Run: headless pygame with SDL's dummy video driver; simulated clock (each Clock.tick advances the game by its frame time, no real sleeping); random seed 0; keys injected as events and as key.get_pressed() state; no mouse input.
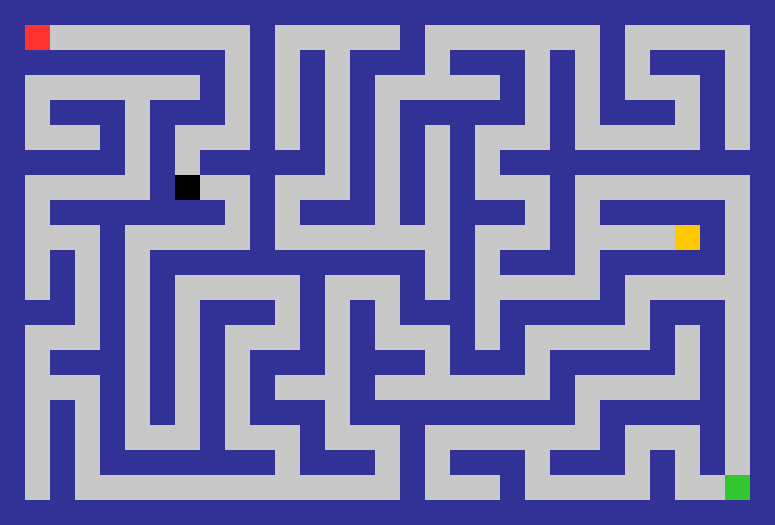
Frame 1 of 2 · flips 1–60 · no input
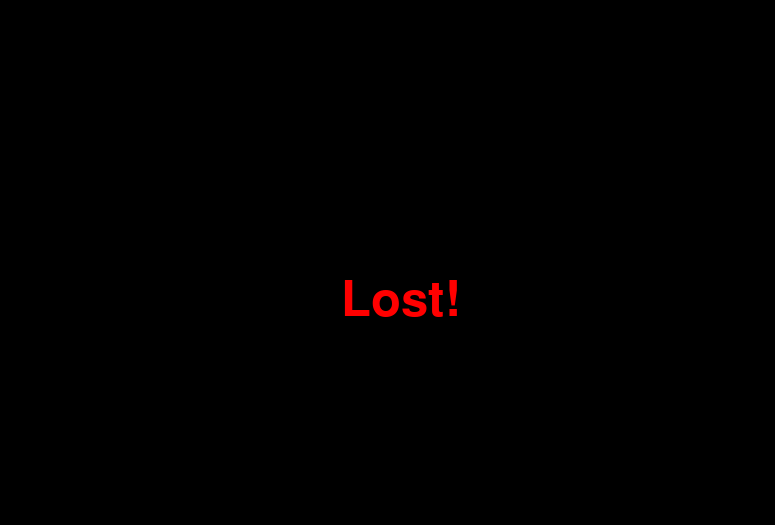
Frame 2 of 2 · flips 61–180 · tapped SPACE, RETURN · held RIGHT (→), D (game ended)

The pygame program that drew these frames:

import pygame
import sys
import random
from collections import deque

def generate_maze(rows, cols):
    maze = [[1 for _ in range(cols)] for _ in range(rows)]

    def carve_passages(r, c):
        directions = [(0, -2), (0, 2), (-2, 0), (2, 0)]
        random.shuffle(directions)
        for dr, dc in directions:
            nr, nc = r + dr, c + dc
            if 1 <= nr < rows-1 and 1 <= nc < cols-1 and maze[nr][nc] == 1:
                maze[nr][nc] = 0
                maze[r + dr//2][c + dc//2] = 0
                carve_passages(nr, nc)

    start_r, start_c = 1, 1
    maze[start_r][start_c] = 0
    carve_passages(start_r, start_c)
    return maze

def find_path(maze, start, end):
    rows, cols = len(maze), len(maze[0])
    queue = deque([start])
    visited = set([start])
    parent = {}

    while queue:
        r, c = queue.popleft()
        if (r, c) == end:
            path = []
            while (r, c) != start:
                path.append((r, c))
                r, c = parent[(r, c)]
            path.reverse()
            return path

        for dr, dc in [(-1,0),(1,0),(0,-1),(0,1)]:
            nr, nc = r+dr, c+dc
            if 0 <= nr < rows and 0 <= nc < cols and maze[nr][nc] == 0 and (nr, nc) not in visited:
                visited.add((nr, nc))
                parent[(nr, nc)] = (r, c)
                queue.append((nr, nc))
    return []

def get_random_empty_cell(maze):
    """빈 칸(0) 중 랜덤 위치 반환"""
    rows, cols = len(maze), len(maze[0])
    while True:
        r, c = random.randint(1, rows-2), random.randint(1, cols-2)
        if maze[r][c] == 0:
            return r, c

def run_pygame():
    pygame.init()

    ROWS, COLS = 21, 31
    maze = generate_maze(ROWS, COLS)

    SCREEN_WIDTH = 800
    SCREEN_HEIGHT = 600
    TILE_SIZE = min(SCREEN_WIDTH // COLS, SCREEN_HEIGHT // ROWS)
    screen = pygame.display.set_mode((COLS*TILE_SIZE, ROWS*TILE_SIZE))
    pygame.display.set_caption("랜덤 미로 게임")

    WALL_COLOR = (50, 50, 150)
    PATH_COLOR = (200, 200, 200)
    PLAYER_COLOR = (255, 50, 50)
    EXIT_COLOR = (50, 200, 50)
    ENEMY_COLOR = (0, 0, 0)
    ITEM_COLOR = (255, 200, 0)

    clock = pygame.time.Clock()

    # 플레이어 초기 위치
    player_row, player_col = 1, 1
    player_x = player_col * TILE_SIZE
    player_y = player_row * TILE_SIZE
    player_speed = 4

    # 탈출구
    exit_row, exit_col = ROWS-2, COLS-2
    maze[exit_row][exit_col] = 0

    # 적 위치
    enemy_row, enemy_col = get_random_empty_cell(maze)
    enemy_timer = 0
    enemy_active = True
    enemy_speed = 0.02  # 느리게 쫓아오게

    # 아이템 위치
    item_row, item_col = get_random_empty_cell(maze)
    item_active = True
    item_effect_duration = 180  # 프레임 단위 (3초 정도)

    running = True
    won = False
    lost = False

    while running:
        for event in pygame.event.get():
            if event.type == pygame.QUIT:
                running = False

        keys = pygame.key.get_pressed()
        dx, dy = 0, 0
        if keys[pygame.K_LEFT]: dx = -player_speed
        if keys[pygame.K_RIGHT]: dx = player_speed
        if keys[pygame.K_UP]: dy = -player_speed
        if keys[pygame.K_DOWN]: dy = player_speed

        def can_move(nx, ny):
            col = nx // TILE_SIZE
            row = ny // TILE_SIZE
            if 0 <= row < ROWS and 0 <= col < COLS:
                return maze[row][col] == 0
            return False

        if can_move(player_x + dx, player_y):
            player_x += dx
        if can_move(player_x, player_y + dy):
            player_y += dy

        player_row = player_y // TILE_SIZE
        player_col = player_x // TILE_SIZE

        # 아이템 획득
        if item_active and (player_row, player_col) == (item_row, item_col):
            item_active = False
            enemy_active = False
            enemy_timer = item_effect_duration

        # 적 추적 로직
        if enemy_active:
            path_to_player = find_path(maze, (enemy_row, enemy_col), (player_row, player_col))
            if path_to_player:
                next_r, next_c = path_to_player[0]
                enemy_row = next_r
                enemy_col = next_c
        else:
            enemy_timer -= 1
            if enemy_timer <= 0:
                enemy_active = True

        # 승리 / 패배 판정
        if (player_row, player_col) == (exit_row, exit_col):
            won = True
            running = False

        if (player_row, player_col) == (enemy_row, enemy_col):
            lost = True
            running = False

        # 그리기
        screen.fill((0,0,0))
        for row in range(ROWS):
            for col in range(COLS):
                x, y = col*TILE_SIZE, row*TILE_SIZE
                color = WALL_COLOR if maze[row][col]==1 else PATH_COLOR
                pygame.draw.rect(screen, color, (x,y,TILE_SIZE,TILE_SIZE))

        # 탈출구
        pygame.draw.rect(screen, EXIT_COLOR, (exit_col*TILE_SIZE, exit_row*TILE_SIZE, TILE_SIZE, TILE_SIZE))

        # 아이템
        if item_active:
            pygame.draw.rect(screen, ITEM_COLOR, (item_col*TILE_SIZE, item_row*TILE_SIZE, TILE_SIZE, TILE_SIZE))

        # 적
        if enemy_active:
            pygame.draw.rect(screen, ENEMY_COLOR, (enemy_col*TILE_SIZE, enemy_row*TILE_SIZE, TILE_SIZE, TILE_SIZE))
        else:
            # 비활성화 상태에서는 반투명 표시
            s = pygame.Surface((TILE_SIZE, TILE_SIZE), pygame.SRCALPHA)
            s.fill((0, 0, 0, 100))
            screen.blit(s, (enemy_col*TILE_SIZE, enemy_row*TILE_SIZE))

        # 플레이어
        pygame.draw.rect(screen, PLAYER_COLOR, (player_x, player_y, TILE_SIZE, TILE_SIZE))

        pygame.display.flip()
        clock.tick(10)

    # 결과 화면
    font = pygame.font.SysFont(None, 72)
    if won:
        text = font.render("Victory!", True, (255, 255, 0))
    elif lost:
        text = font.render("Lost!", True, (255, 0, 0))
    else:
        text = font.render("Exit", True, (255, 255, 255))

    screen.fill((0,0,0))
    screen.blit(text, (SCREEN_WIDTH//2 - text.get_width()//2, SCREEN_HEIGHT//2 - text.get_height()//2))
    pygame.display.flip()
    pygame.time.wait(3000)

    pygame.quit()
    sys.exit()

if __name__ == "__main__":
    run_pygame()
